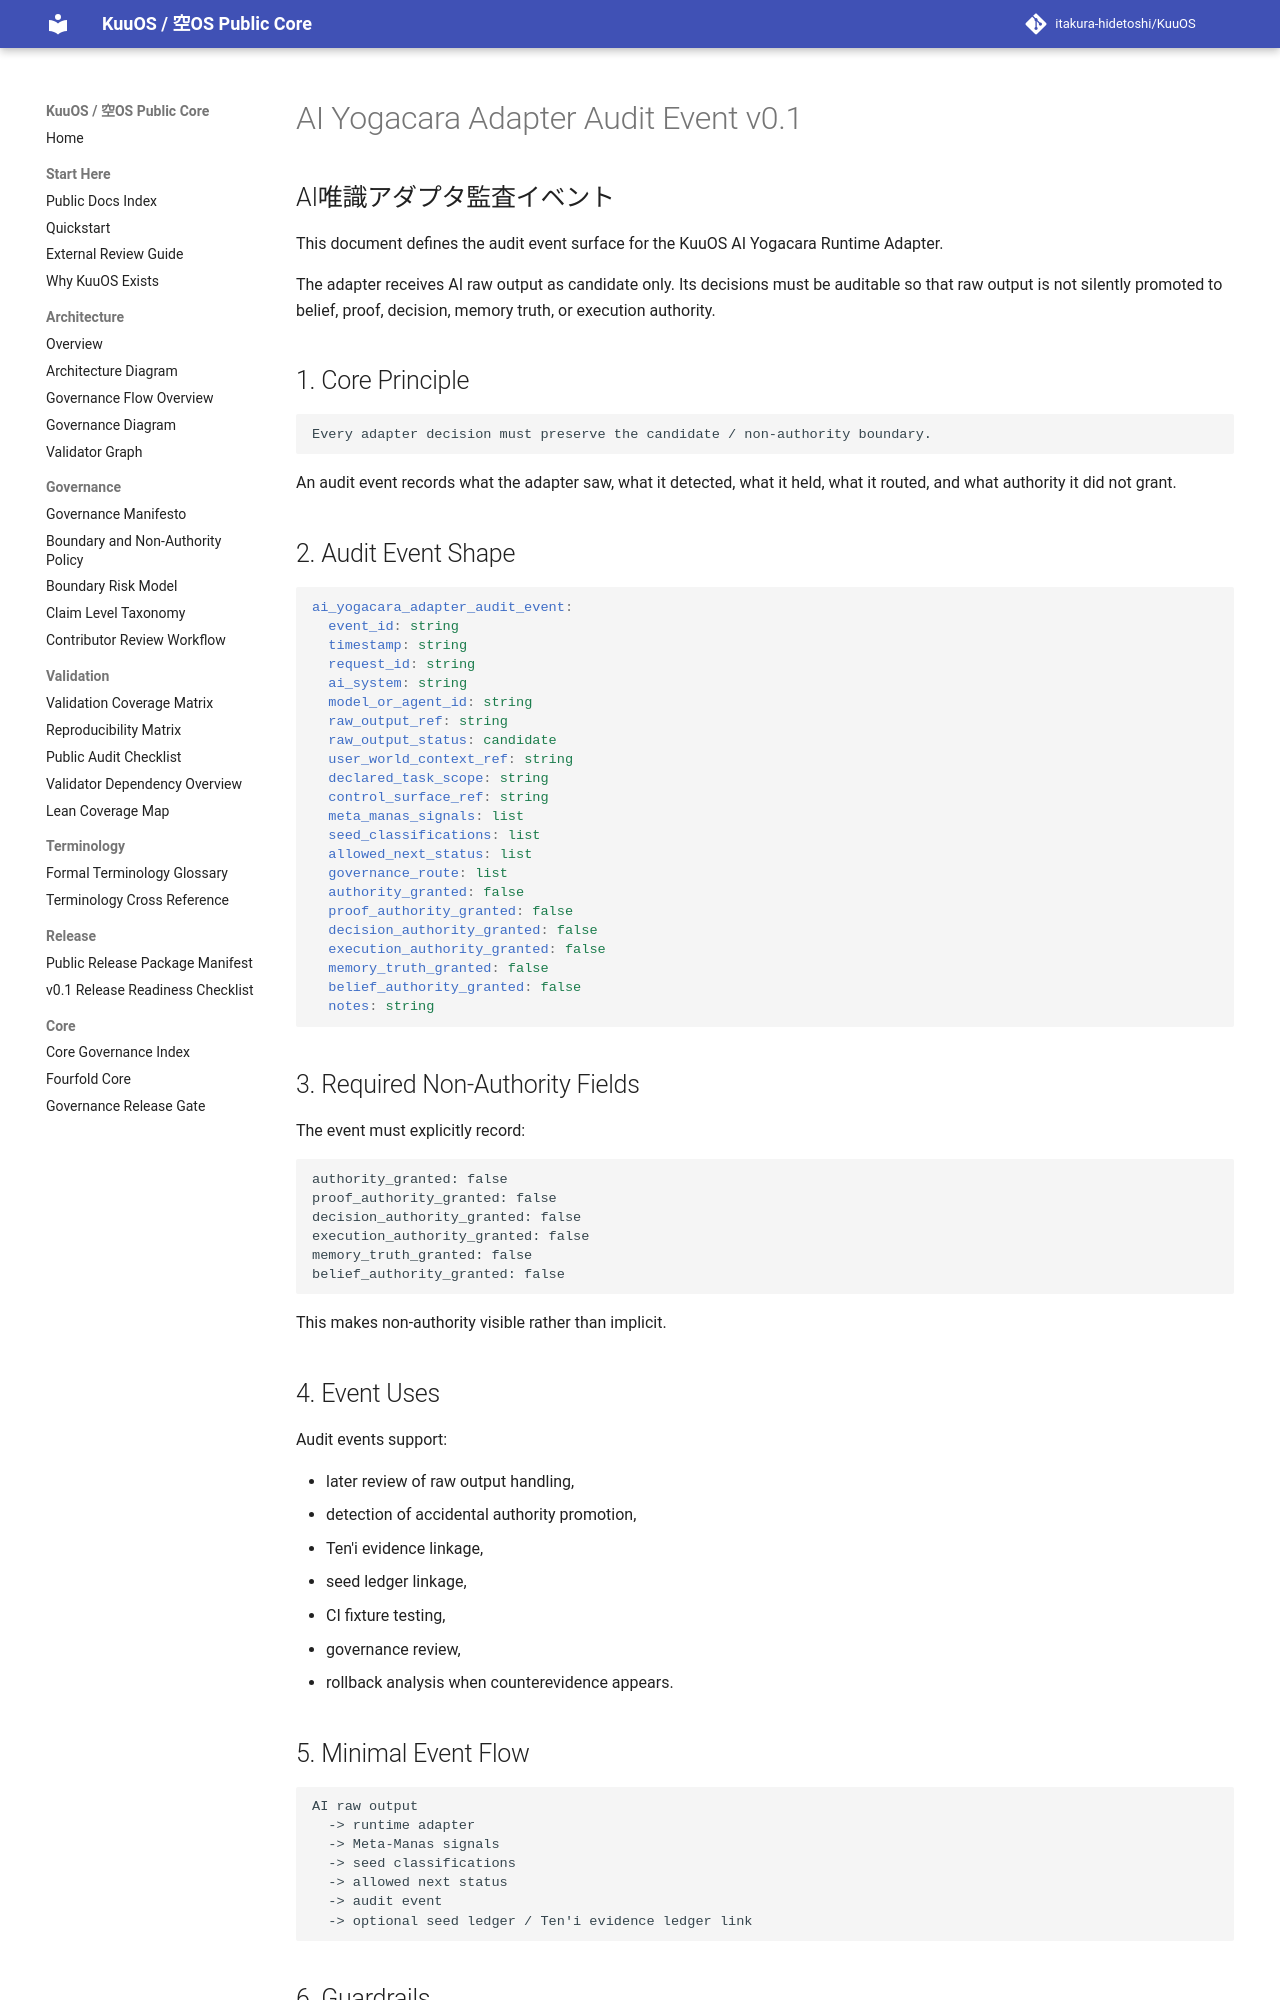

repository: itakura-hidetoshi/KuuOS · page: AI_YOGACARA_ADAPTER_AUDIT_EVENT_v0_1/index.html · generator: mkdocs

# AI Yogacara Adapter Audit Event v0.1

## AI唯識アダプタ監査イベント

This document defines the audit event surface for the KuuOS AI Yogacara Runtime Adapter.

The adapter receives AI raw output as candidate only. Its decisions must be auditable so that raw output is not silently promoted to belief, proof, decision, memory truth, or execution authority.

## 1. Core Principle

```text
Every adapter decision must preserve the candidate / non-authority boundary.
```

An audit event records what the adapter saw, what it detected, what it held, what it routed, and what authority it did not grant.

## 2. Audit Event Shape

```yaml
ai_yogacara_adapter_audit_event:
  event_id: string
  timestamp: string
  request_id: string
  ai_system: string
  model_or_agent_id: string
  raw_output_ref: string
  raw_output_status: candidate
  user_world_context_ref: string
  declared_task_scope: string
  control_surface_ref: string
  meta_manas_signals: list
  seed_classifications: list
  allowed_next_status: list
  governance_route: list
  authority_granted: false
  proof_authority_granted: false
  decision_authority_granted: false
  execution_authority_granted: false
  memory_truth_granted: false
  belief_authority_granted: false
  notes: string
```

## 3. Required Non-Authority Fields

The event must explicitly record:

```text
authority_granted: false
proof_authority_granted: false
decision_authority_granted: false
execution_authority_granted: false
memory_truth_granted: false
belief_authority_granted: false
```

This makes non-authority visible rather than implicit.

## 4. Event Uses

Audit events support:

- later review of raw output handling,
- detection of accidental authority promotion,
- Ten'i evidence linkage,
- seed ledger linkage,
- CI fixture testing,
- governance review,
- rollback analysis when counterevidence appears.
